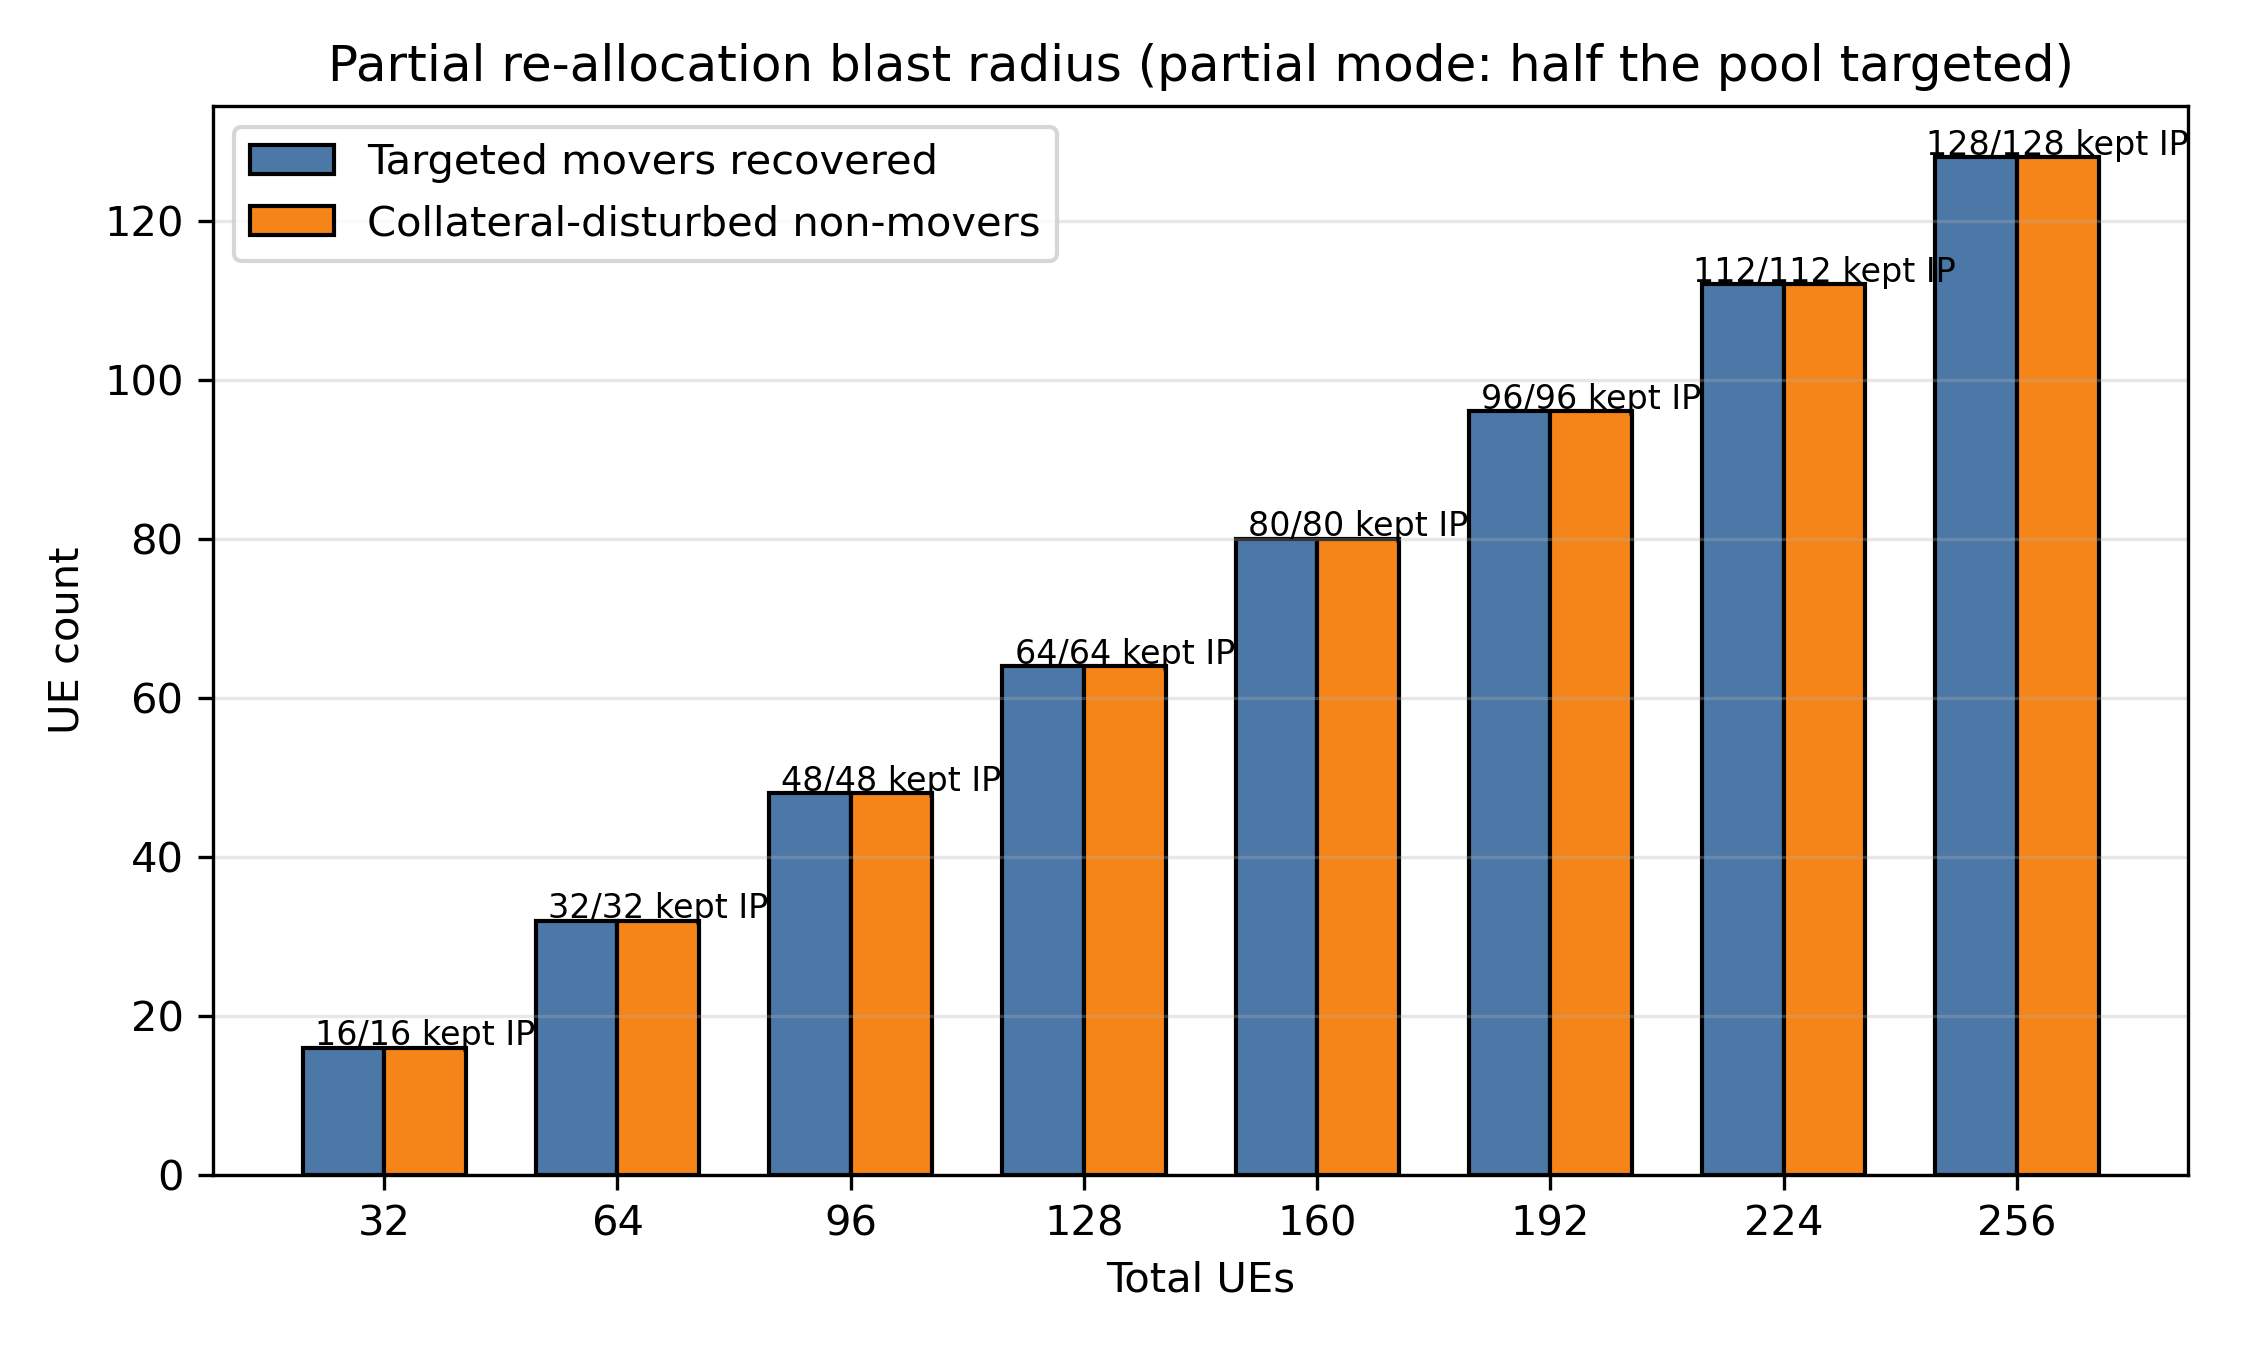

The table this chart was drawn from, first rows:
tier, movers_recovered, collateral_disturbed, collateral_kept_ip
32, 16, 16, 16
64, 32, 32, 32
96, 48, 48, 48
128, 64, 64, 64
160, 80, 80, 80
192, 96, 96, 96
224, 112, 112, 112
256, 128, 128, 128
